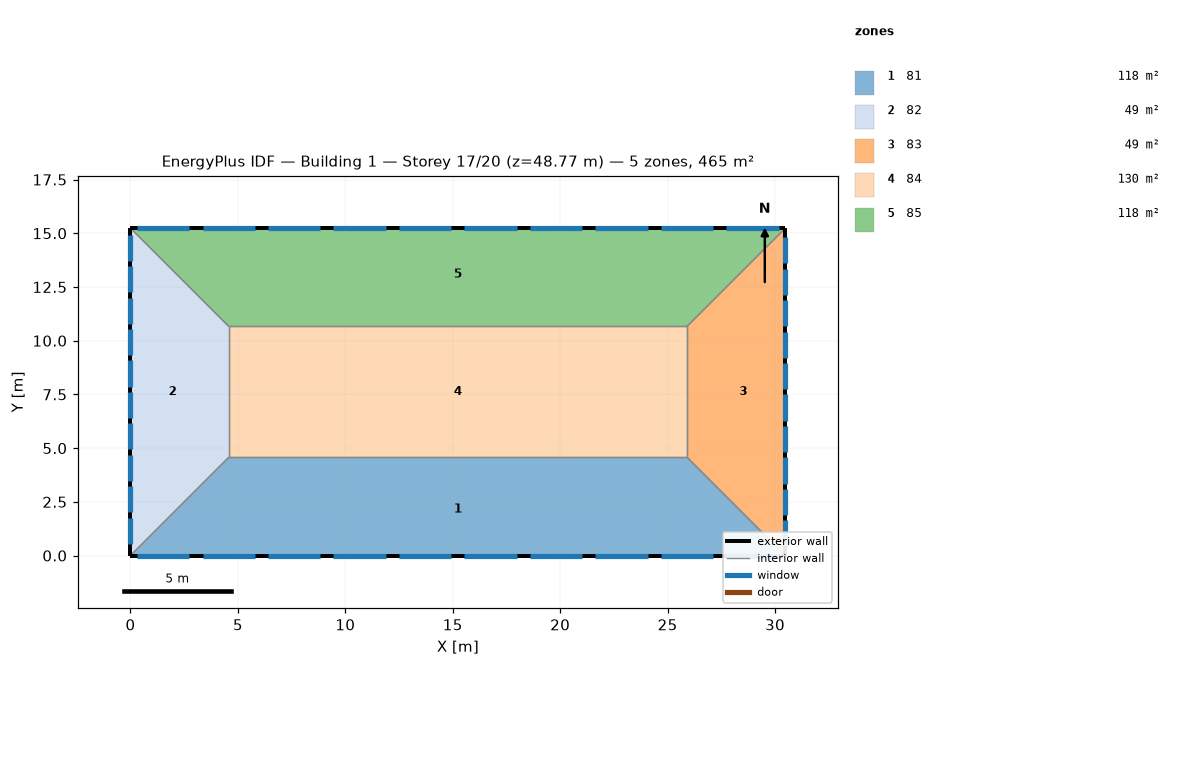
=== STOREY PLAN SPEC (per zone: floor XY polygon, exterior-wall plan segments, windows/doors) ===
zone 1: 81  (118.5 m²)
  floor: (25.91, 4.57) (30.48, 0.00) (0.00, -0.00) (4.57, 4.57)
  exterior wall: (0.00, -0.00) – (30.48, -0.00)  [30.5 m]
    window: (27.74, 0.00) – (30.18, 0.00)  [3.7 m²]
    window: (24.69, 0.00) – (27.13, 0.00)  [3.7 m²]
    window: (21.64, 0.00) – (24.08, 0.00)  [3.7 m²]
    window: (18.59, 0.00) – (21.03, 0.00)  [3.7 m²]
    window: (12.50, 0.00) – (14.94, 0.00)  [3.7 m²]
    window: (15.54, 0.00) – (17.98, 0.00)  [3.7 m²]
    window: (6.40, 0.00) – (8.84, 0.00)  [3.7 m²]
    window: (0.30, 0.00) – (2.74, 0.00)  [3.7 m²]
    window: (3.35, 0.00) – (5.79, 0.00)  [3.7 m²]
    window: (9.45, 0.00) – (11.89, 0.00)  [3.7 m²]
  interior walls: 3
zone 2: 82  (48.8 m²)
  floor: (0.00, 15.24) (4.57, 10.67) (4.57, 4.57) (0.00, 0.00)
  exterior wall: (0.00, 15.24) – (0.00, 0.00)  [15.2 m]
    window: (0.00, 14.94) – (0.00, 13.72)  [1.9 m²]
    window: (0.00, 9.08) – (0.00, 7.86)  [1.9 m²]
    window: (0.00, 12.01) – (0.00, 10.79)  [1.9 m²]
    window: (0.00, 13.47) – (0.00, 12.25)  [1.9 m²]
    window: (0.00, 10.55) – (0.00, 9.33)  [1.9 m²]
    window: (0.00, 4.69) – (0.00, 3.47)  [1.9 m²]
    window: (0.00, 3.23) – (0.00, 2.01)  [1.9 m²]
    window: (0.00, 6.16) – (0.00, 4.94)  [1.9 m²]
    window: (0.00, 1.77) – (0.00, 0.55)  [1.9 m²]
    window: (0.00, 7.62) – (0.00, 6.40)  [1.9 m²]
  interior walls: 3
zone 3: 83  (48.8 m²)
  floor: (30.48, 15.24) (30.48, 0.00) (25.91, 4.57) (25.91, 10.67)
  exterior wall: (30.48, 0.00) – (30.48, 15.24)  [15.2 m]
    window: (30.48, 6.28) – (30.48, 7.50)  [1.9 m²]
    window: (30.48, 4.82) – (30.48, 6.04)  [1.9 m²]
    window: (30.48, 7.74) – (30.48, 8.96)  [1.9 m²]
    window: (30.48, 3.35) – (30.48, 4.57)  [1.9 m²]
    window: (30.48, 0.43) – (30.48, 1.65)  [1.9 m²]
    window: (30.48, 1.89) – (30.48, 3.11)  [1.9 m²]
    window: (30.48, 9.20) – (30.48, 10.42)  [1.9 m²]
    window: (30.48, 13.59) – (30.48, 14.81)  [1.9 m²]
    window: (30.48, 12.13) – (30.48, 13.35)  [1.9 m²]
    window: (30.48, 10.67) – (30.48, 11.89)  [1.9 m²]
  interior walls: 3
zone 4: 84  (130.1 m²)
  floor: (25.91, 10.67) (25.91, 4.57) (4.57, 4.57) (4.57, 10.67)
  interior walls: 4
zone 5: 85  (118.5 m²)
  floor: (30.48, 15.24) (25.91, 10.67) (4.57, 10.67) (0.00, 15.24)
  exterior wall: (30.48, 15.24) – (-0.00, 15.24)  [30.5 m]
    window: (27.13, 15.24) – (24.69, 15.24)  [3.7 m²]
    window: (17.98, 15.24) – (15.54, 15.24)  [3.7 m²]
    window: (14.94, 15.24) – (12.50, 15.24)  [3.7 m²]
    window: (30.18, 15.24) – (27.74, 15.24)  [3.7 m²]
    window: (21.03, 15.24) – (18.59, 15.24)  [3.7 m²]
    window: (5.79, 15.24) – (3.35, 15.24)  [3.7 m²]
    window: (2.74, 15.24) – (0.30, 15.24)  [3.7 m²]
    window: (8.84, 15.24) – (6.40, 15.24)  [3.7 m²]
    window: (24.08, 15.24) – (21.64, 15.24)  [3.7 m²]
    window: (11.89, 15.24) – (9.45, 15.24)  [3.7 m²]
  interior walls: 3

=== DERIVED (storey summary) ===
Building: Building 1
Storey: 17 of 20  (floor level z = 48.77 m)
Storey gross floor area: 464.5 m²
Zones on this storey: 5
  - 81: floor 118.5 m²; exterior wall 30.5 m (92.9 m²); 10 window(s) 37.2 m²; WWR 40.0%
  - 82: floor 48.8 m²; exterior wall 15.2 m (46.5 m²); 10 window(s) 18.6 m²; WWR 40.0%
  - 83: floor 48.8 m²; exterior wall 15.2 m (46.5 m²); 10 window(s) 18.6 m²; WWR 40.0%
  - 84: floor 130.1 m²
  - 85: floor 118.5 m²; exterior wall 30.5 m (92.9 m²); 10 window(s) 37.2 m²; WWR 40.0%
Zone adjacency (shared interzone walls):
  - 81 ↔ 82
  - 81 ↔ 83
  - 81 ↔ 84
  - 82 ↔ 84
  - 82 ↔ 85
  - 83 ↔ 84
  - 83 ↔ 85
  - 84 ↔ 85